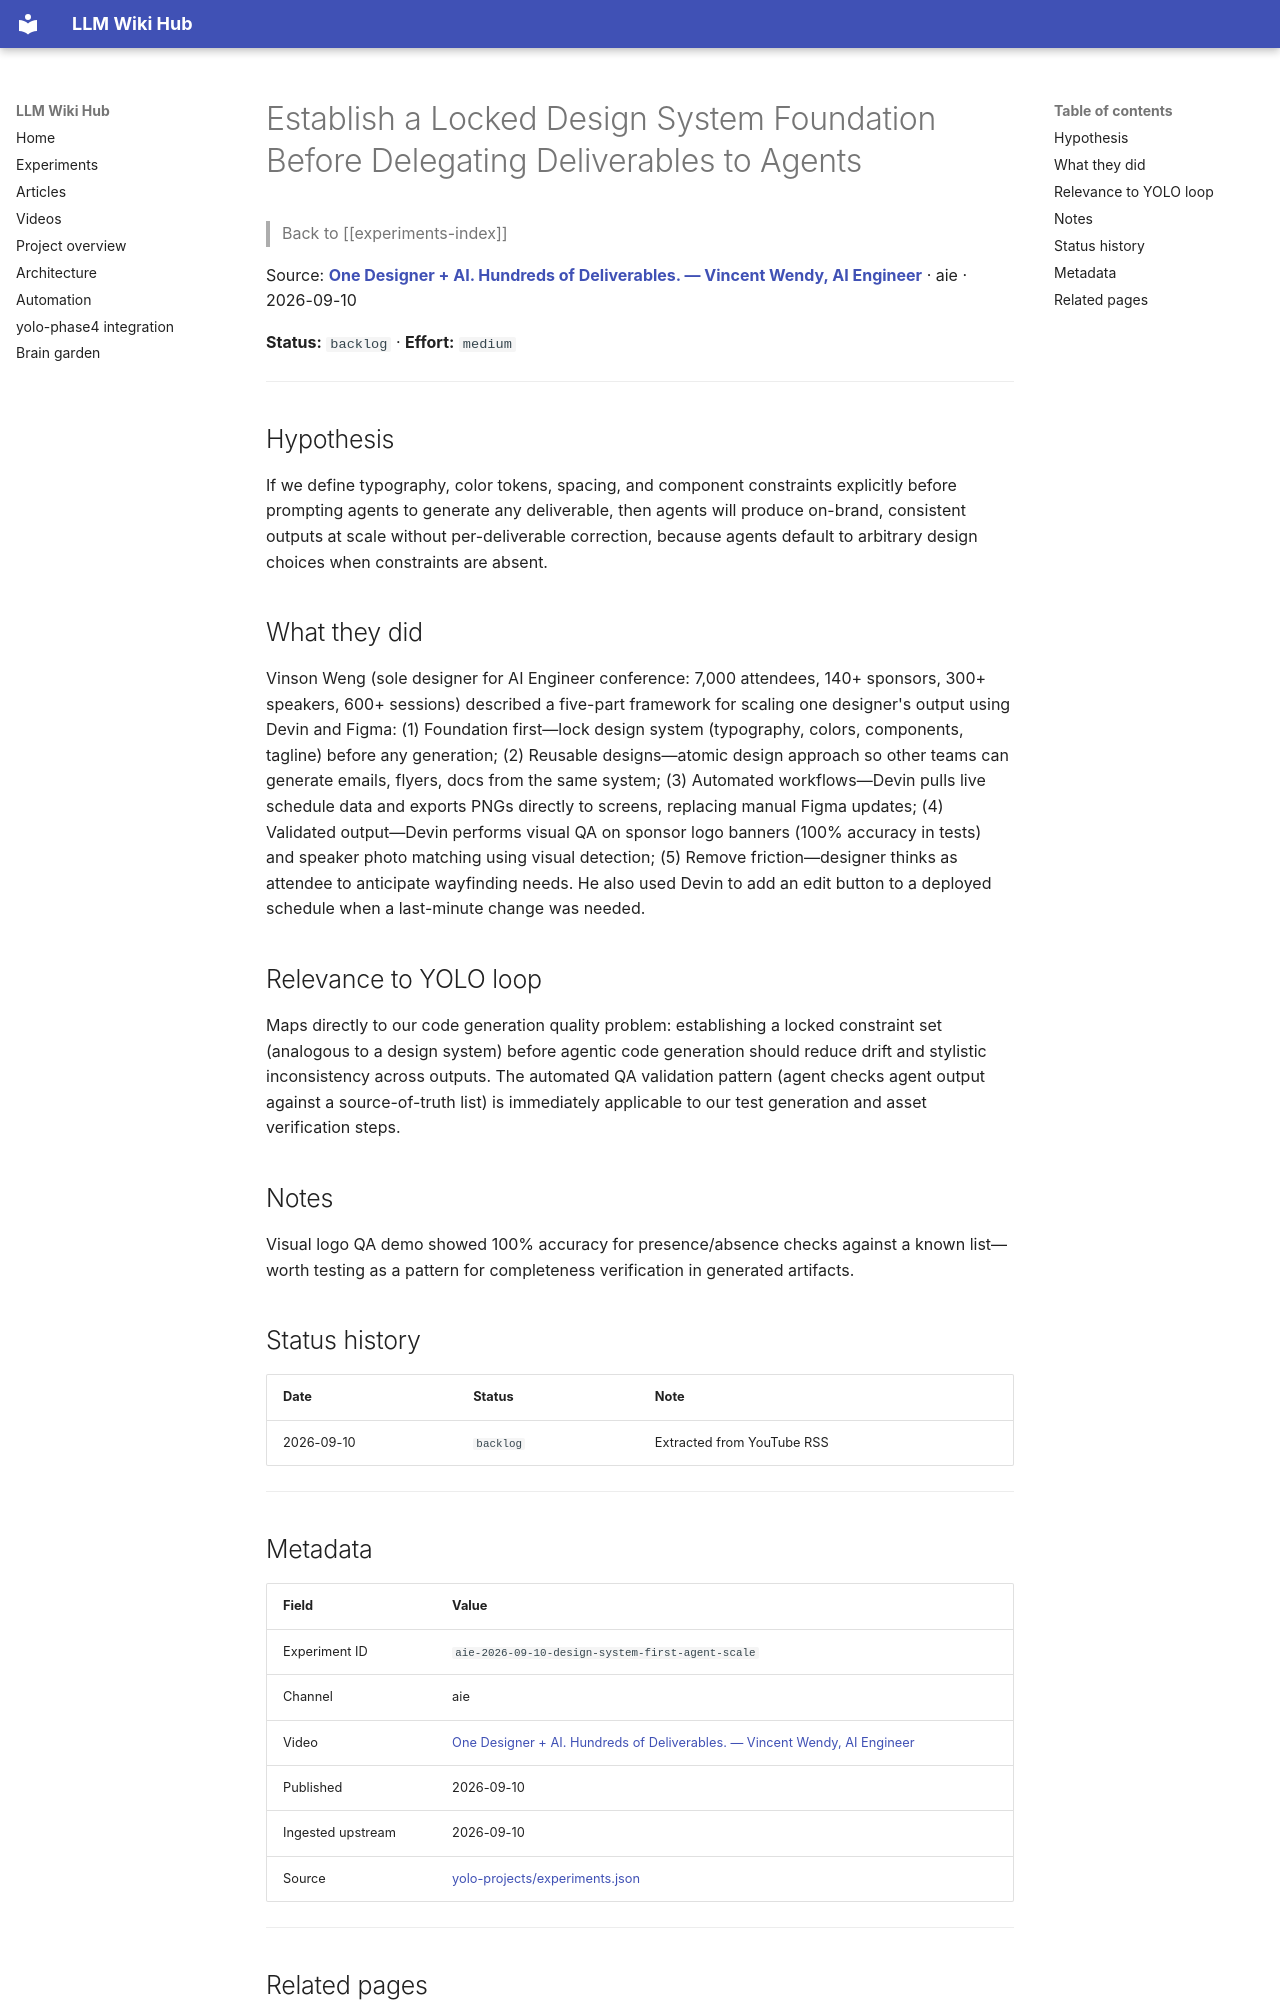

repository: Anguijm/llm-wiki-hub · page: experiments/aie-2026-09-10-design-system-first-agent-scale/index.html · generator: mkdocs

# Establish a Locked Design System Foundation Before Delegating Deliverables to Agents

> Back to [[experiments-index]]

Source: **[One Designer + AI. Hundreds of Deliverables. — Vincent Wendy, AI Engineer](https://www.youtube.com/watch?v=O1FN4awNEtM)** · aie · 2026-09-10

**Status:** `backlog` · **Effort:** `medium`

---

## Hypothesis

If we define typography, color tokens, spacing, and component constraints explicitly before prompting agents to generate any deliverable, then agents will produce on-brand, consistent outputs at scale without per-deliverable correction, because agents default to arbitrary design choices when constraints are absent.

## What they did

Vinson Weng (sole designer for AI Engineer conference: 7,000 attendees, 140+ sponsors, 300+ speakers, 600+ sessions) described a five-part framework for scaling one designer's output using Devin and Figma: (1) Foundation first—lock design system (typography, colors, components, tagline) before any generation; (2) Reusable designs—atomic design approach so other teams can generate emails, flyers, docs from the same system; (3) Automated workflows—Devin pulls live schedule data and exports PNGs directly to screens, replacing manual Figma updates; (4) Validated output—Devin performs visual QA on sponsor logo banners (100% accuracy in tests) and speaker photo matching using visual detection; (5) Remove friction—designer thinks as attendee to anticipate wayfinding needs. He also used Devin to add an edit button to a deployed schedule when a last-minute change was needed.

## Relevance to YOLO loop

Maps directly to our code generation quality problem: establishing a locked constraint set (analogous to a design system) before agentic code generation should reduce drift and stylistic inconsistency across outputs. The automated QA validation pattern (agent checks agent output against a source-of-truth list) is immediately applicable to our test generation and asset verification steps.

## Notes

Visual logo QA demo showed 100% accuracy for presence/absence checks against a known list—worth testing as a pattern for completeness verification in generated artifacts.

## Status history

| Date | Status | Note |
|---|---|---|
| 2026-09-10 | `backlog` | Extracted from YouTube RSS |

---
